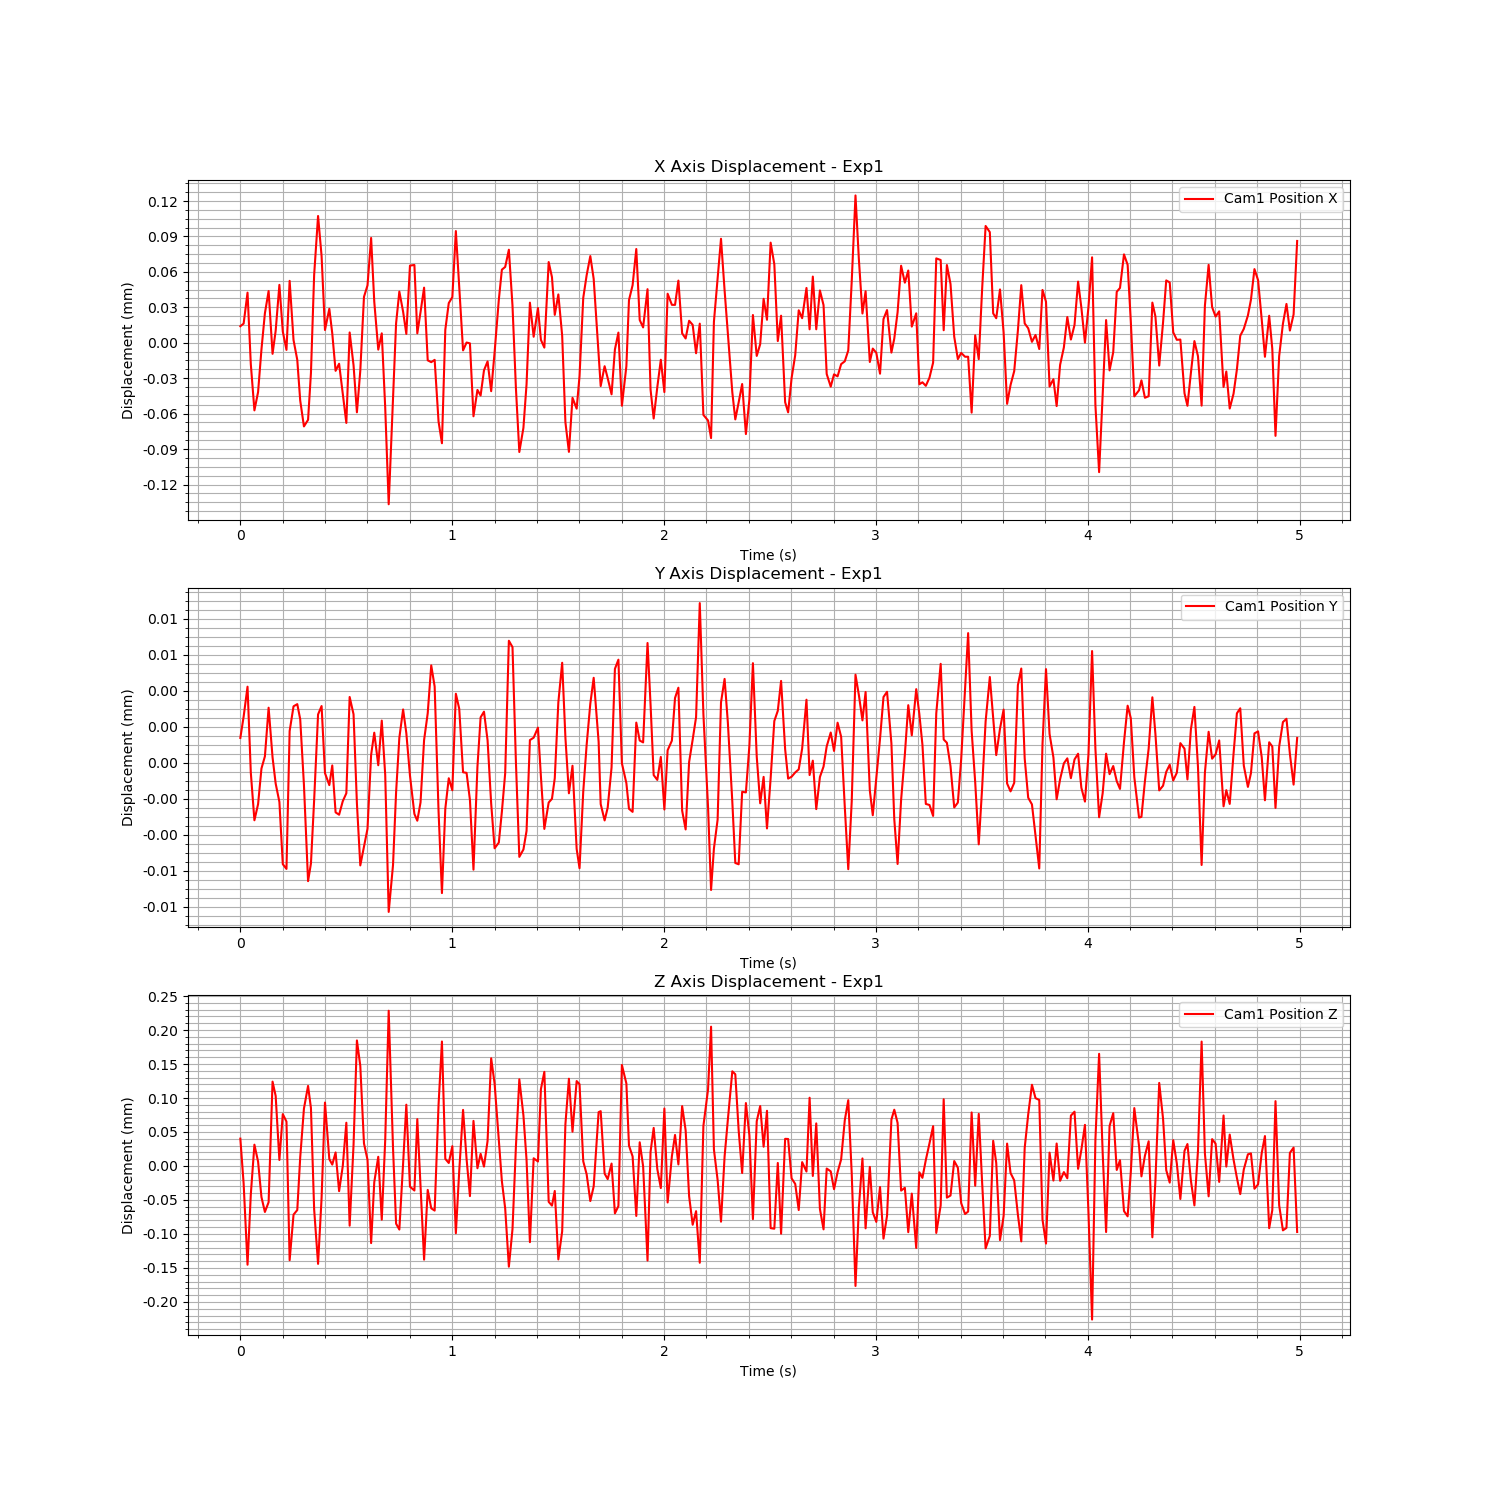

Values plotted in this chart, from the file beside it:
Time (s), Cam1 Fiducial ID, Cam1 Position X, Cam1 Position Y, Cam1 Position Z, Cam1 Rotation X, Cam1 Rotation Y, Cam1 Rotation Z, Cam1 Rotation W
1724667779, 0, 1.399445031809557e-05, 1.3773112007084462e-06, 4.021270196729448e-05, -0.0002829, -7.406875378401711e-05, 5.263654444878239e-05, 1
1724667779, 0, 1.6196743754046796e-05, 2.555717441057792e-06, -2.5847049888704328e-05, -0.0006104, 2.2922737938017484e-05, 4.718264554264375e-05, 1
1724667779, 0, 4.2418888033982835e-05, 4.220768984848532e-06, -0.0001453, -0.0009085, 6.272923024735875e-06, -6.693357499652037e-05, 1
1724667779, 0, -1.8155570201096546e-05, -5.489266104390228e-07, -4.1843605982859065e-05, -3.9351312198995e-05, 1.3167877360610449e-05, 1.4455835434610556e-05, 1
1724667779, 0, -5.723889193388272e-05, -3.1946939561994464e-06, 3.132134345317049e-05, 0.0002868, 1.886758891556951e-05, 3.154325958938892e-05, 1
1724667779, 0, -4.173266226775474e-05, -2.2994649490251996e-06, 6.381996346397075e-06, 0.0005765, 4.5064667617534024e-05, -2.951556545569532e-05, 1
1724667779, 0, -5.733599127381401e-06, -3.230288753392344e-07, -4.573990786736577e-05, 0.0002458, 5.255484386674118e-06, 4.457315382591565e-06, 1
1724667779, 0, 2.4956431940010645e-05, 3.5153452311704716e-07, -6.76663572005321e-05, 0.0003904, 1.7183603108121964e-05, 2.5061748985123874e-05, 1
1724667779, 0, 4.378688482405108e-05, 3.053938056868886e-06, -5.3304139089368004e-05, 0.0006922, 0.0001389, -1.4877941257009387e-05, 1
1724667779, 0, -9.369220183091016e-06, 2.9562901234592865e-07, 0.0001241, 9.771952002715895e-05, -0.0002439, 3.3915206934882935e-05, 1
1724667779, 0, 1.0144218366468648e-05, -1.1584397384630904e-06, 0.0001031, 7.451895704842819e-05, -0.0002639, 8.756485927178646e-05, 1
1724667779, 0, 4.9013657237807526e-05, -2.1757779858865666e-06, 8.821691344882683e-06, -0.0001881, -0.0001427, 8.997183110992126e-05, 1
1724667779, 0, 9.46866215131253e-06, -5.631366155637869e-06, 7.629960044545197e-05, -0.0006473, -0.000202, 4.790130170850931e-05, 1
1724667779, 0, -6.041344230461306e-06, -5.895721060060056e-06, 6.529373581488988e-05, -3.8526808133578655e-05, 4.8500244538221134e-05, 0.000102, 1
1724667779, 0, 5.241072110849098e-05, 1.7536381237135596e-06, -0.0001387, -0.0006003, 6.176954585310807e-05, 1.9440927650472212e-05, 1
1724667779, 0, 2.2813442083679633e-06, 3.1317515880583694e-06, -7.161817339590127e-05, -0.0005872, 4.219393718808363e-05, -6.612492004745636e-05, 1
1724667779, 0, -1.4484334790233163e-05, 3.251682291688839e-06, -6.48525175930526e-05, -0.0001199, 8.419404392020952e-05, -7.74472286670358e-05, 1
1724667779, 0, -4.893483556252497e-05, 2.4115982650731704e-06, 1.271396690692913e-05, 0.0002443, 7.114420913056376e-05, -7.525280815417328e-05, 1
1724667779, 0, -7.082813128604721e-05, -1.229892807889685e-06, 8.439341222613237e-05, 0.0006243, -2.1829295899375932e-05, 3.465253068432647e-06, 1
1724667779, 0, -6.525203626865596e-05, -6.574259346337797e-06, 0.0001178, 0.0003898, -0.0001629, 3.643308605388692e-05, 1
1724667779, 0, -2.5697020050852066e-05, -5.596969374873886e-06, 8.533782347075586e-05, 0.0007383, -6.302226276330243e-05, 5.203521278992455e-05, 1
1724667779, 0, 5.740924234421751e-05, -2.071917078852912e-06, -6.386830660801867e-05, 0.0004833, 0.0001385, 4.855554403422231e-05, 1
1724667779, 0, 0.0001073, 2.6791295162636905e-06, -0.000144, 0.0002059, 2.113646744997221e-05, 0.0001044, 1
1724667779, 0, 7.346735518555553e-05, 3.146516536710457e-06, -4.7083251730569206e-05, -0.0002309, -0.0001006, -9.719918530547758e-06, 1
1724667779, 0, 1.0810279893753617e-05, -5.787950707431382e-07, 9.328324164695354e-05, -0.0004907, -0.0002539, 1.397242939936547e-05, 1
1724667779, 0, 2.8740889959213247e-05, -1.2443302159390744e-06, 1.0144197815268599e-05, -0.0003688, -3.176550140267616e-05, 3.4761407466513094e-05, 1
1724667779, 0, 7.873205336477943e-06, -1.506936268540699e-07, 2.013374936532257e-06, -0.0006692, 9.550857672681333e-05, 5.295289806007279e-06, 1
1724667779, 0, -2.3762834739939284e-05, -2.7573103322668434e-06, 1.991853059087438e-05, -0.0009696, -0.0001731, -1.3179266131668954e-05, 1
1724667779, 0, -1.7770697872740832e-05, -2.887533628083861e-06, -3.7041495607675694e-05, -0.0001526, 4.2091127442401624e-05, -1.9062657581028036e-05, 1
1724667779, 0, -4.339899035919708e-05, -2.1400230313877103e-06, -4.008507196338532e-07, 6.564666492736382e-05, 8.082419859255464e-05, -3.227583651090743e-05, 1
1724667779, 0, -6.78807174189665e-05, -1.693482374399127e-06, 6.362518337132186e-05, 0.0005062, -1.0754348811941125e-06, -8.877776250934228e-06, 1
1724667779, 0, 8.724455511077396e-06, 3.64915590611562e-06, -8.784143834252896e-05, 0.0004877, 0.0001196, 1.9119352823627035e-06, 1
1724667779, 0, -1.9013982134807457e-05, 2.6909232042754757e-06, 3.1068095991573564e-05, 0.0003813, -0.0001833, -2.5775434574510996e-05, 1
1724667779, 0, -5.888905478829164e-05, -2.2640545178005907e-06, 0.0001847, 0.0007305, -6.2130121356329e-05, -6.811220795858411e-06, 1
1724667779, 0, -2.3609364477773047e-05, -5.701018211606798e-06, 0.0001473, 0.0004411, -0.000142, 3.809232576638979e-05, 1
1724667779, 0, 3.885653027374462e-05, -4.647247103614038e-06, 3.3205968438117884e-05, -6.607443682497401e-05, -0.000187, 7.55021729981395e-06, 1
1724667779, 0, 4.859696688830998e-05, -3.6644450075150383e-06, 9.072047457132971e-06, -0.0001952, -9.93404903674052e-05, 0.00012, 1
1724667779, 0, 8.873194565407297e-05, 4.316278012083871e-07, -0.0001135, -0.0007556, -3.798286239005682e-05, 3.306669761568546e-05, 1
1724667779, 0, 3.477194797400481e-05, 1.666654466126964e-06, -2.392170452820648e-05, -0.0003795, 0.000138, -5.1812902849713914e-05, 1
1724667779, 0, -5.807616604665097e-06, -1.4046096522627533e-07, 1.3522570298346159e-05, -0.0008017, -4.176688443780638e-05, 8.06139668002557e-06, 1
1724667779, 0, 7.962576812067907e-06, 2.3384910823630017e-06, -7.901943057797281e-05, -0.0007017, 4.384691635468525e-06, -2.4735990259204192e-05, 1
1724667779, 0, -5.4915618672862586e-05, -6.734394800044417e-07, 3.8183266625753814e-05, 8.653462755914406e-05, -2.9505009533794628e-05, -6.840776424879179e-06, 1
1724667779, 0, -0.0001367, -8.28294019088867e-06, 0.0002284, 0.0002304, -0.0001445, -6.469093322932569e-05, 1
1724667779, 0, -4.612084211756167e-05, -5.679443036647833e-06, 2.629431963924538e-05, 0.0003222, 3.359199842375029e-05, -0.0001152, 1
1724667779, 0, 1.6410440580929755e-05, -1.6430273664740155e-06, -8.48558913918393e-05, 0.0004823, -1.4339554179856074e-05, 4.531830371230382e-05, 1
1724667779, 0, 4.3326383242397715e-05, 1.3831523589783492e-06, -9.356296273317478e-05, 0.0005183, 0.0001647, 2.627510561127904e-05, 1
1724667779, 0, 2.633508962059739e-05, 2.9558341463872615e-06, 3.4378510867810287e-06, 0.0005952, 5.5691056832586766e-05, 1.8878814949638258e-06, 1
1724667780, 0, 7.47753073255475e-06, 1.6460841395106738e-06, 9.015715676894949e-05, -2.042716453347146e-06, -0.0001922, 9.031106942926403e-06, 1
1724667780, 0, 6.528819833987143e-05, -7.097554713245814e-07, -3.048187066361995e-05, -0.0001268, -9.945718147084167e-05, 4.1351805744572874e-05, 1
1724667780, 0, 6.58579661538343e-05, -2.845474912039545e-06, -3.613589990212372e-05, -0.0002883, -0.0001782, 3.480060258144475e-05, 1
1724667780, 0, 7.953626668738443e-06, -3.2196180670797893e-06, 6.889738289984935e-05, -0.0004991, -0.0001843, 6.749310411979407e-05, 1
1724667780, 0, 2.5955252815483142e-05, -2.2049390203177635e-06, -2.924211592642522e-05, -0.000374, 0.0002156, 2.8507516972536614e-05, 1
1724667780, 0, 4.665314768574979e-05, 1.2531075173171249e-06, -0.0001378, -0.0009219, 6.765248390718477e-05, -3.699240143201866e-05, 1
1724667780, 0, -1.486186921039205e-05, 2.7475930662861936e-06, -3.521413638600286e-05, -0.0002736, 9.684528438315842e-05, -2.626767932472192e-05, 1
1724667780, 0, -1.6437419030651003e-05, 5.403001833550925e-06, -6.23232419712306e-05, -5.081881290232948e-05, 0.0001041, -5.3454483792504186e-05, 1
1724667780, 0, -1.4474856058242211e-05, 4.23079649940143e-06, -6.563740881130268e-05, 0.0004135, 0.000139, -3.551439971671446e-05, 1
1724667780, 0, -6.65874108808606e-05, -2.678607127967226e-06, 8.963811887639301e-05, 0.0003685, -2.8003316074446448e-05, -6.804136822222815e-05, 1
1724667780, 0, -8.507811109920236e-05, -7.238437346951637e-06, 0.0001831, 0.0005414, -0.0002967, 8.074353733599256e-05, 1
1724667780, 0, 1.0963177868579466e-05, -2.558074630236525e-06, 1.049499434706617e-05, 0.0006966, 5.102266584011088e-05, 2.0188078195000646e-05, 1
1724667780, 0, 3.3572094434434674e-05, -8.610368690937237e-07, 4.386139988361066e-06, 0.0003679, 7.633328817564042e-05, 6.472055451545832e-05, 1
... 240 more rows
